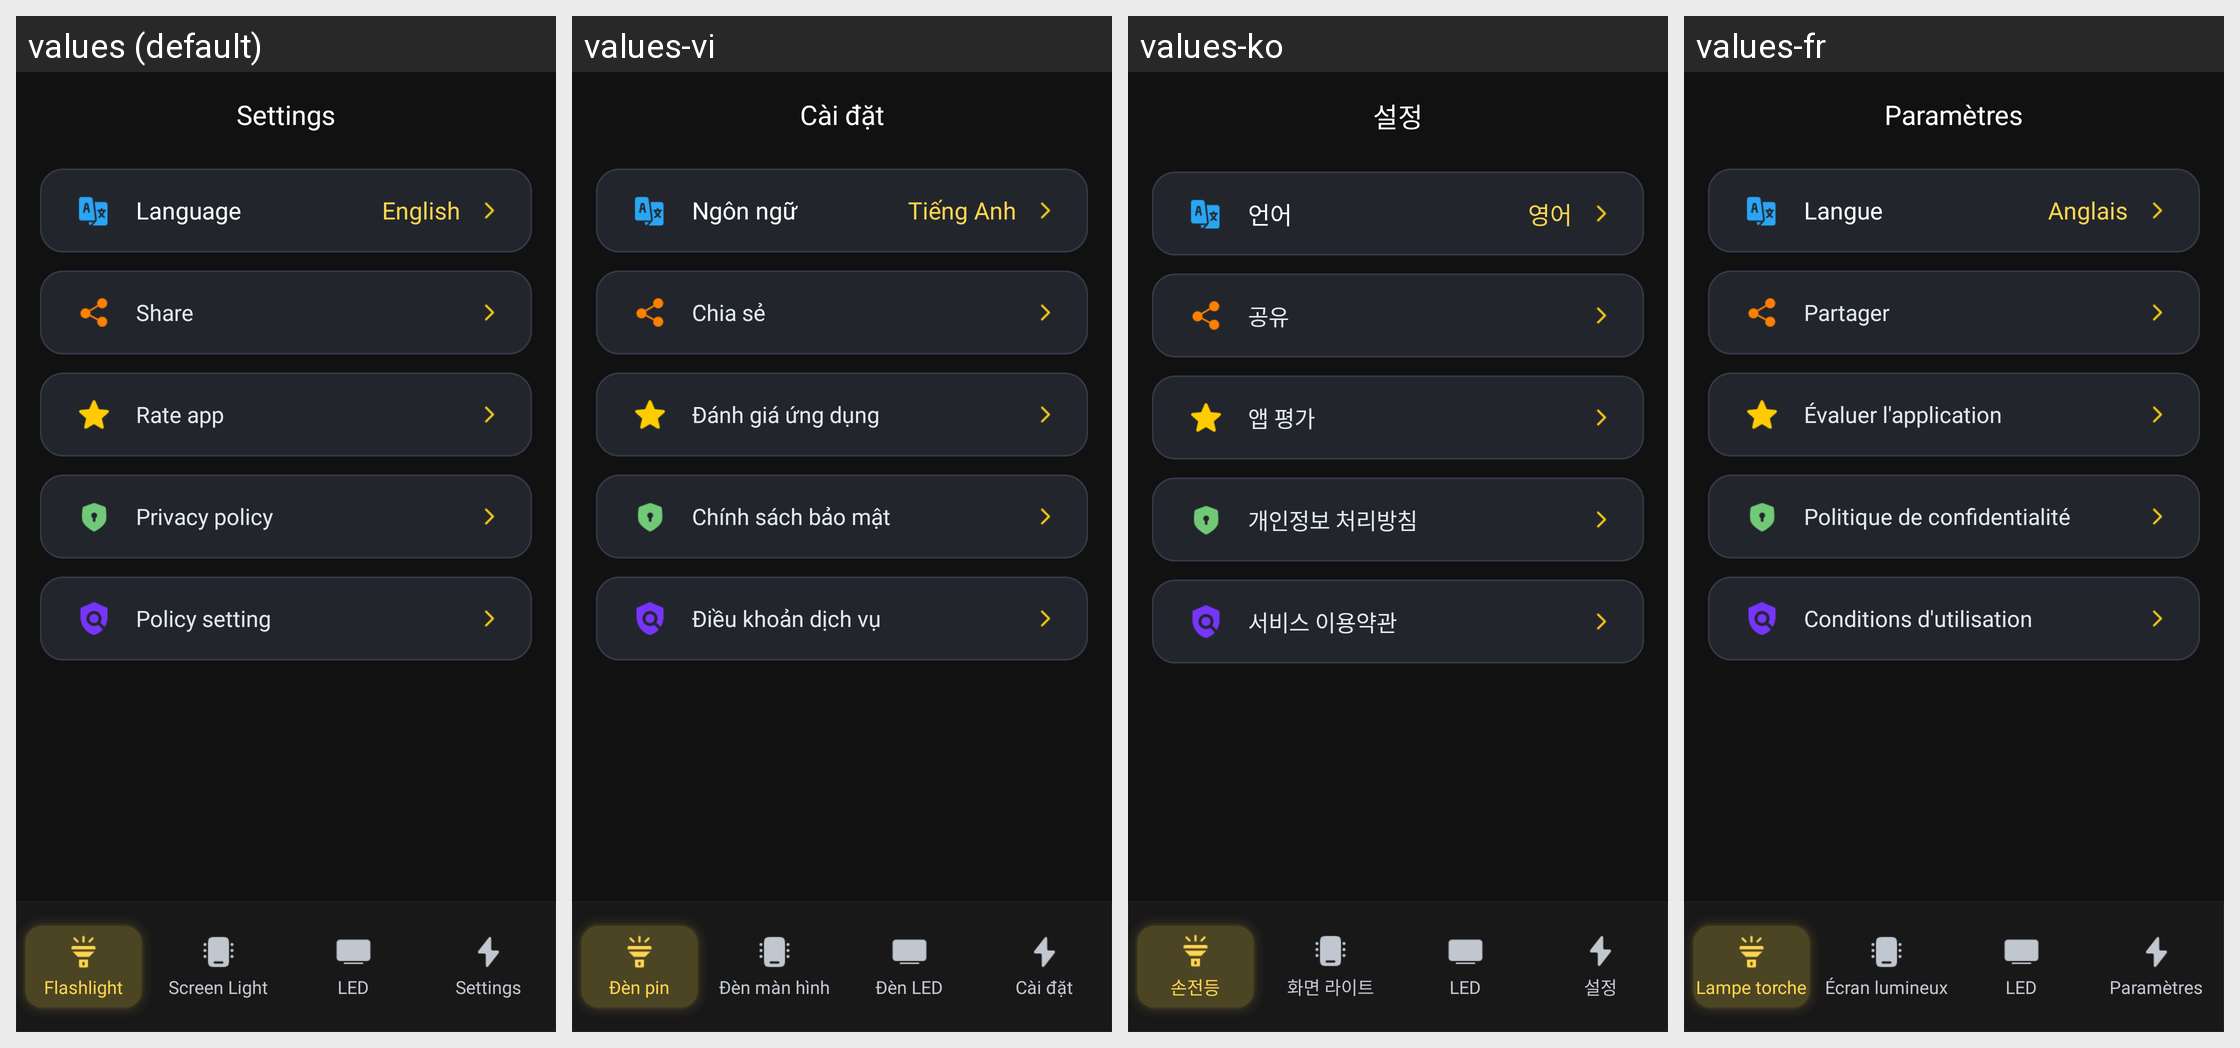

Locale-by-locale string values for the Android screen shown in this grid:
Android screen res/layout/fragment_flash_alert.xml rendered under 4 locales, left to right: values (default), values-vi, values-ko, values-fr. Device: Nexus 5 (rendered at 1080×1920; each locale shown at half size, 540×960, under a caption strip naming it); theme Theme.Flashlight.
Other locales in the repository, not shown: values-de, values-es, values-hi, values-in, values-it, values-ja, values-pt, values-ru, values-tr, values-zh.
Strings drawn on this screen, with the default value and each locale's value (text and hints the layout hard-codes, and strings that could not be matched under every locale, appear in the picture but are not listed):

settings_title
  values: Settings
  values-vi: Cài đặt
  values-ko: 설정
  values-fr: Paramètres

setting_language
  values: Language
  values-vi: Ngôn ngữ
  values-ko: 언어
  values-fr: Langue

english
  values: English
  values-vi: Tiếng Anh
  values-ko: 영어
  values-fr: Anglais

setting_share
  values: Share
  values-vi: Chia sẻ
  values-ko: 공유
  values-fr: Partager

setting_rate
  values: Rate app
  values-vi: Đánh giá ứng dụng
  values-ko: 앱 평가
  values-fr: Évaluer l'application

setting_privacy
  values: Privacy policy
  values-vi: Chính sách bảo mật
  values-ko: 개인정보 처리방침
  values-fr: Politique de confidentialité

setting_policy
  values: Policy setting
  values-vi: Điều khoản dịch vụ
  values-ko: 서비스 이용약관
  values-fr: Conditions d'utilisation

nav_flashlight
  values: Flashlight
  values-vi: Đèn pin
  values-ko: 손전등
  values-fr: Lampe torche

nav_screen_light
  values: Screen Light
  values-vi: Đèn màn hình
  values-ko: 화면 라이트
  values-fr: Écran lumineux

nav_led
  values: LED
  values-vi: Đèn LED
  values-ko: LED
  values-fr: LED

nav_settings
  values: Settings
  values-vi: Cài đặt
  values-ko: 설정
  values-fr: Paramètres
